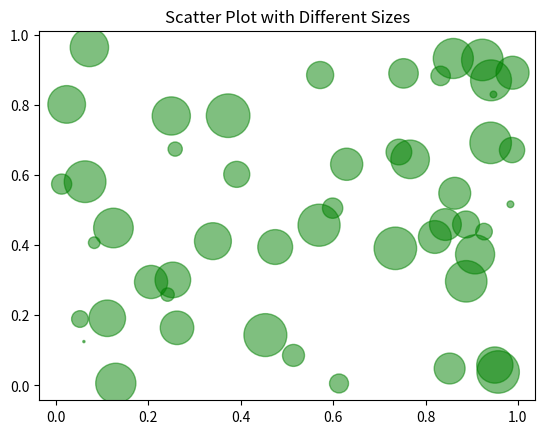

Source code (Python):
import matplotlib.pyplot as plt
import numpy as np

# Random Data
x = np.random.rand(50)
y = np.random.rand(50)
sizes = np.random.rand(50) * 1000

# Scatter Plot
plt.scatter(x, y, s=sizes, alpha=0.5, color='green')
plt.title('Scatter Plot with Different Sizes')
plt.show()
